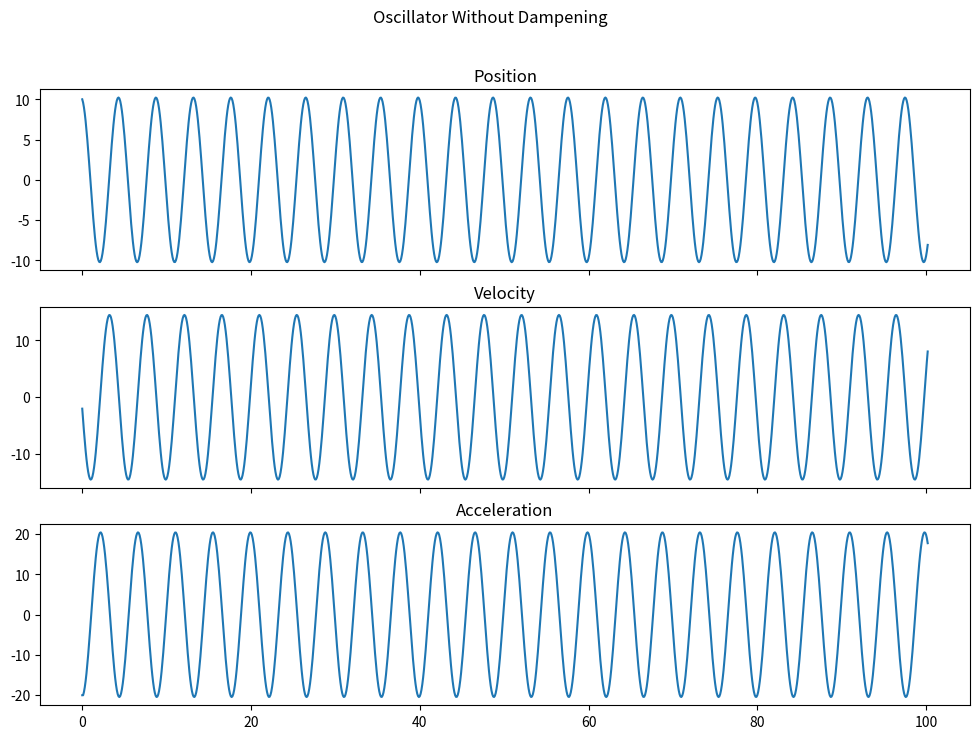

Here is the Python script that generated this plot: (Note: this script raises an exception after producing the figure.)
"""" Oscillator

Author: Parmandeep Chaddha
Date: Jan 20, 2022
"""
from pathlib import Path
import matplotlib.pyplot as plt

class Spring(object):
    def __init__(self,
        initial_position: float,
        initial_speed: float,
        spring_constant: float,
        delta_t: float
    ):
        self.spring_constant: float = spring_constant
        self.delta_t: float = delta_t
        self.positions: list = [initial_position]
        self.speeds: list = [initial_speed]
        self.accelerations: list = []
        self.times: list = [0]

        self._update_acceleration()

    def release_spring(self, time: float):
        if time < self.delta_t:
            raise ValueError(f"Time should be larger than {self.delta_t}!")
        current_time = 0
        while current_time < time + (self.delta_t):
            current_time += self.delta_t
            self.times.append(current_time)
            self._update_acceleration()
            self._update_velocity()
            self._update_position()

    def _update_acceleration(self):
        acc: float = -1 * self.positions[-1] * self.spring_constant
        self.accelerations.append(acc)

    def _update_velocity(self):
        vel: float = self.speeds[-1] + self.accelerations[-1]*self.delta_t
        self.speeds.append(vel)

    def _update_position(self):
        pos: float = self.positions[-1] + self.speeds[-1]*self.delta_t
        self.positions.append(pos)

    def plot_spring(self, save_path: Path = None):
        fig, axs = plt.subplots(3, 1, figsize=(12, 8), sharex=True)
        axs[0].plot(self.times, self.positions)
        axs[0].set_title("Position")

        axs[1].plot(self.times, self.speeds)
        axs[1].set_title("Velocity")

        axs[2].plot(self.times, self.accelerations)
        axs[2].set_title("Acceleration")

        fig.suptitle('Oscillator Without Dampening')
        if save_path is not None:
            plt.savefig(save_path)
        plt.show()

if __name__ == "__main__":
    sprint_constant: float = 2
    initial_position: float = 10
    initial_velocity: float = -2
    delta_t = 0.1

    total_time: float = 100.0
    save_path = Path("./juliapsych420/assignment3/oscillator_without_dampening.png")

    spring = Spring(initial_position, initial_velocity, sprint_constant, delta_t)
    spring.release_spring(total_time)
    spring.plot_spring(save_path)
    
